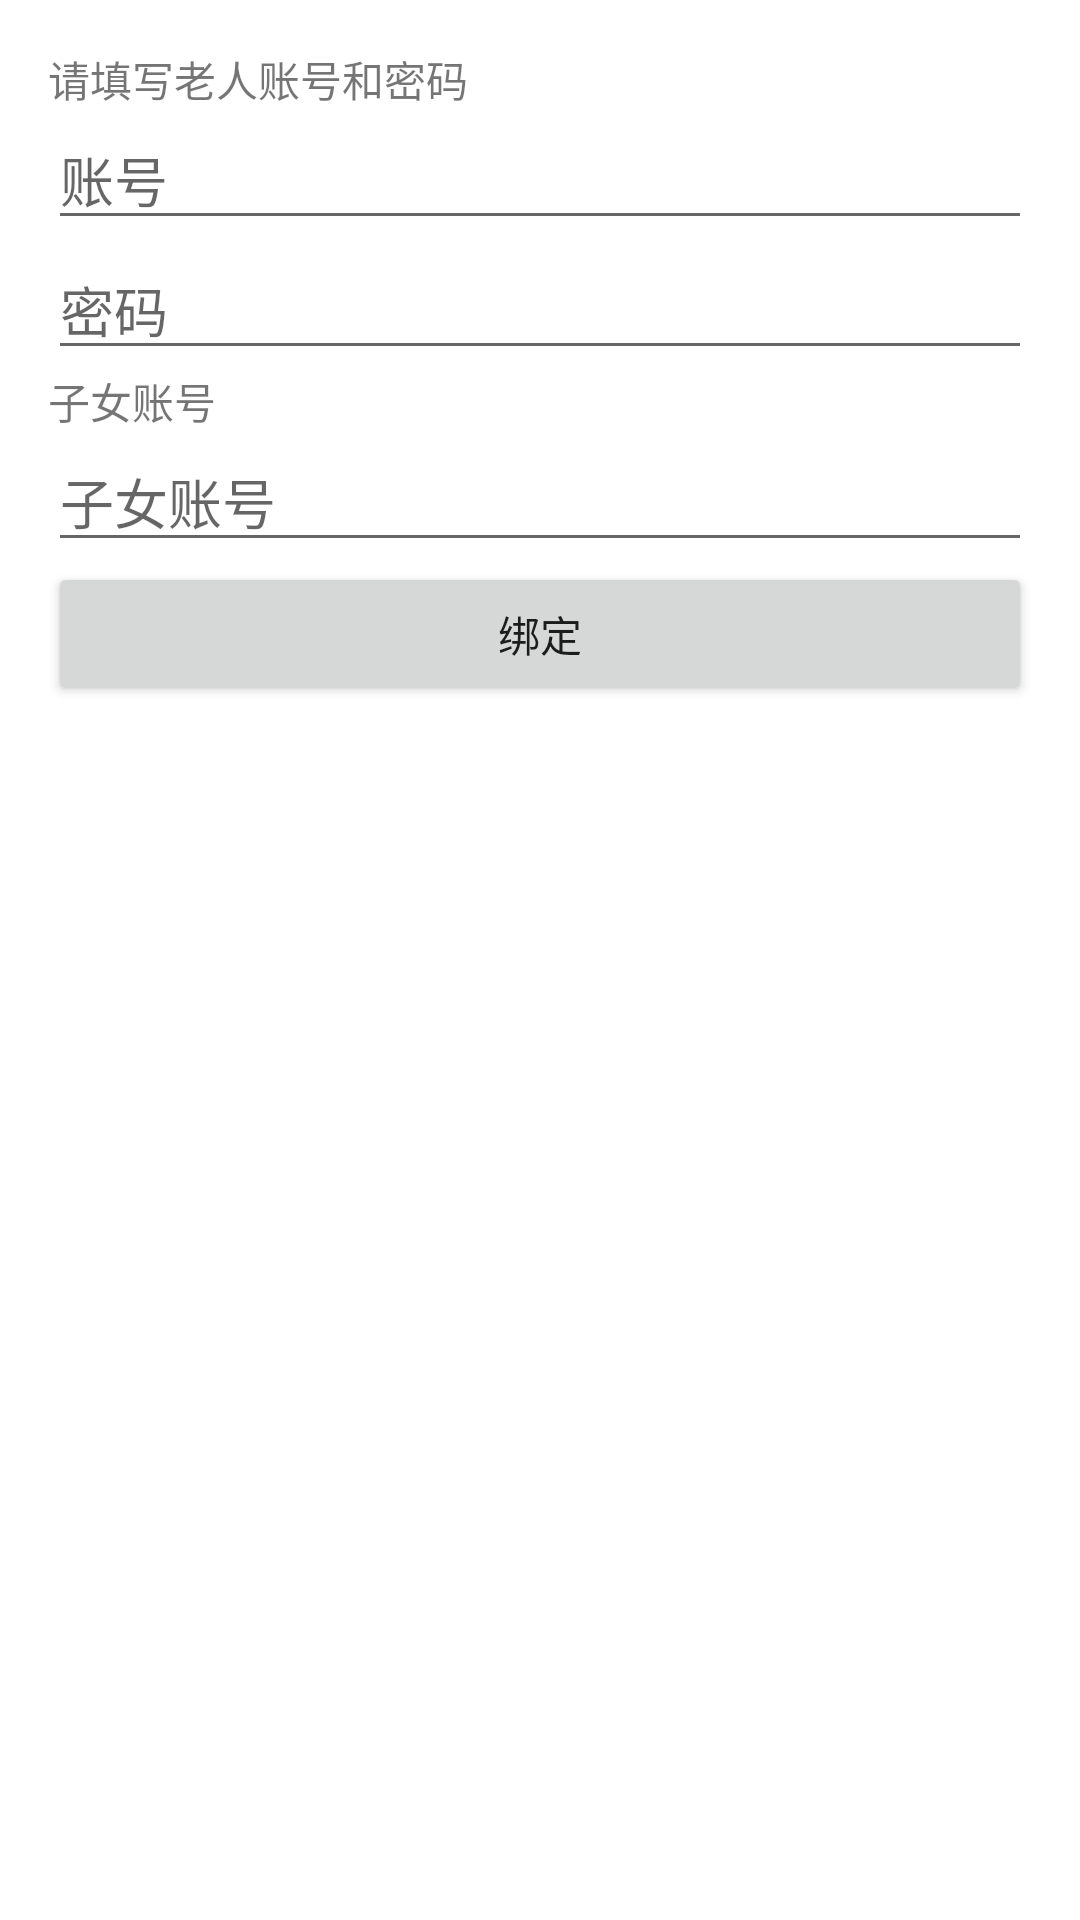

Produce the Android XML layout that renders to this screen, including the resource entries it uses.
<!-- AndroidManifest.xml: application theme Theme.111111 -->
<!-- res/layout/activity_wt_bind.xml -->
<?xml version="1.0" encoding="utf-8"?>
<LinearLayout xmlns:android="http://schemas.android.com/apk/res/android"
    android:layout_width="match_parent"
    android:layout_height="match_parent"
    android:orientation="vertical"
    android:padding="16dp">

    <TextView
        android:layout_width="wrap_content"
        android:layout_height="wrap_content"
        android:text="请填写老人账号和密码" />

    <EditText
        android:id="@+id/etUsername"
        android:layout_width="match_parent"
        android:layout_height="wrap_content"
        android:hint="账号" />

    <EditText
        android:id="@+id/etPassword"
        android:layout_width="match_parent"
        android:layout_height="wrap_content"
        android:hint="密码"
        android:inputType="textPassword" />



    <TextView
        android:layout_width="wrap_content"
        android:layout_height="wrap_content"
        android:text="子女账号" />
    <EditText
        android:id="@+id/etBindUsername"
        android:layout_width="match_parent"
        android:layout_height="wrap_content"
        android:hint="子女账号" />

    <Button
        android:id="@+id/btnBind"
        android:layout_width="match_parent"
        android:layout_height="wrap_content"
        android:text="绑定" />

</LinearLayout>
<!-- resources referenced by this layout -->
<resources>
  <style name="Theme.111111" parent="Theme.MaterialComponents.DayNight.DarkActionBar">
          
          <item name="colorPrimary">@color/purple_500</item>
          <item name="colorPrimaryVariant">@color/purple_700</item>
          <item name="colorOnPrimary">@color/white</item>
          
          <item name="colorSecondary">@color/teal_200</item>
          <item name="colorSecondaryVariant">@color/teal_700</item>
          <item name="colorOnSecondary">@color/black</item>
          
          <item name="android:statusBarColor">?attr/colorPrimaryVariant</item>
          
      </style>
  <!-- not gathered from this repository: default colours our renderer supplied (Android Studio template values) -->
  <color name="purple_500">#FF6200EE</color>
  <color name="purple_700">#FF3700B3</color>
  <color name="teal_200">#FF03DAC5</color>
  <color name="teal_700">#FF018786</color>
  <color name="black">#FF000000</color>
  <color name="white">#FFFFFFFF</color>
</resources>
